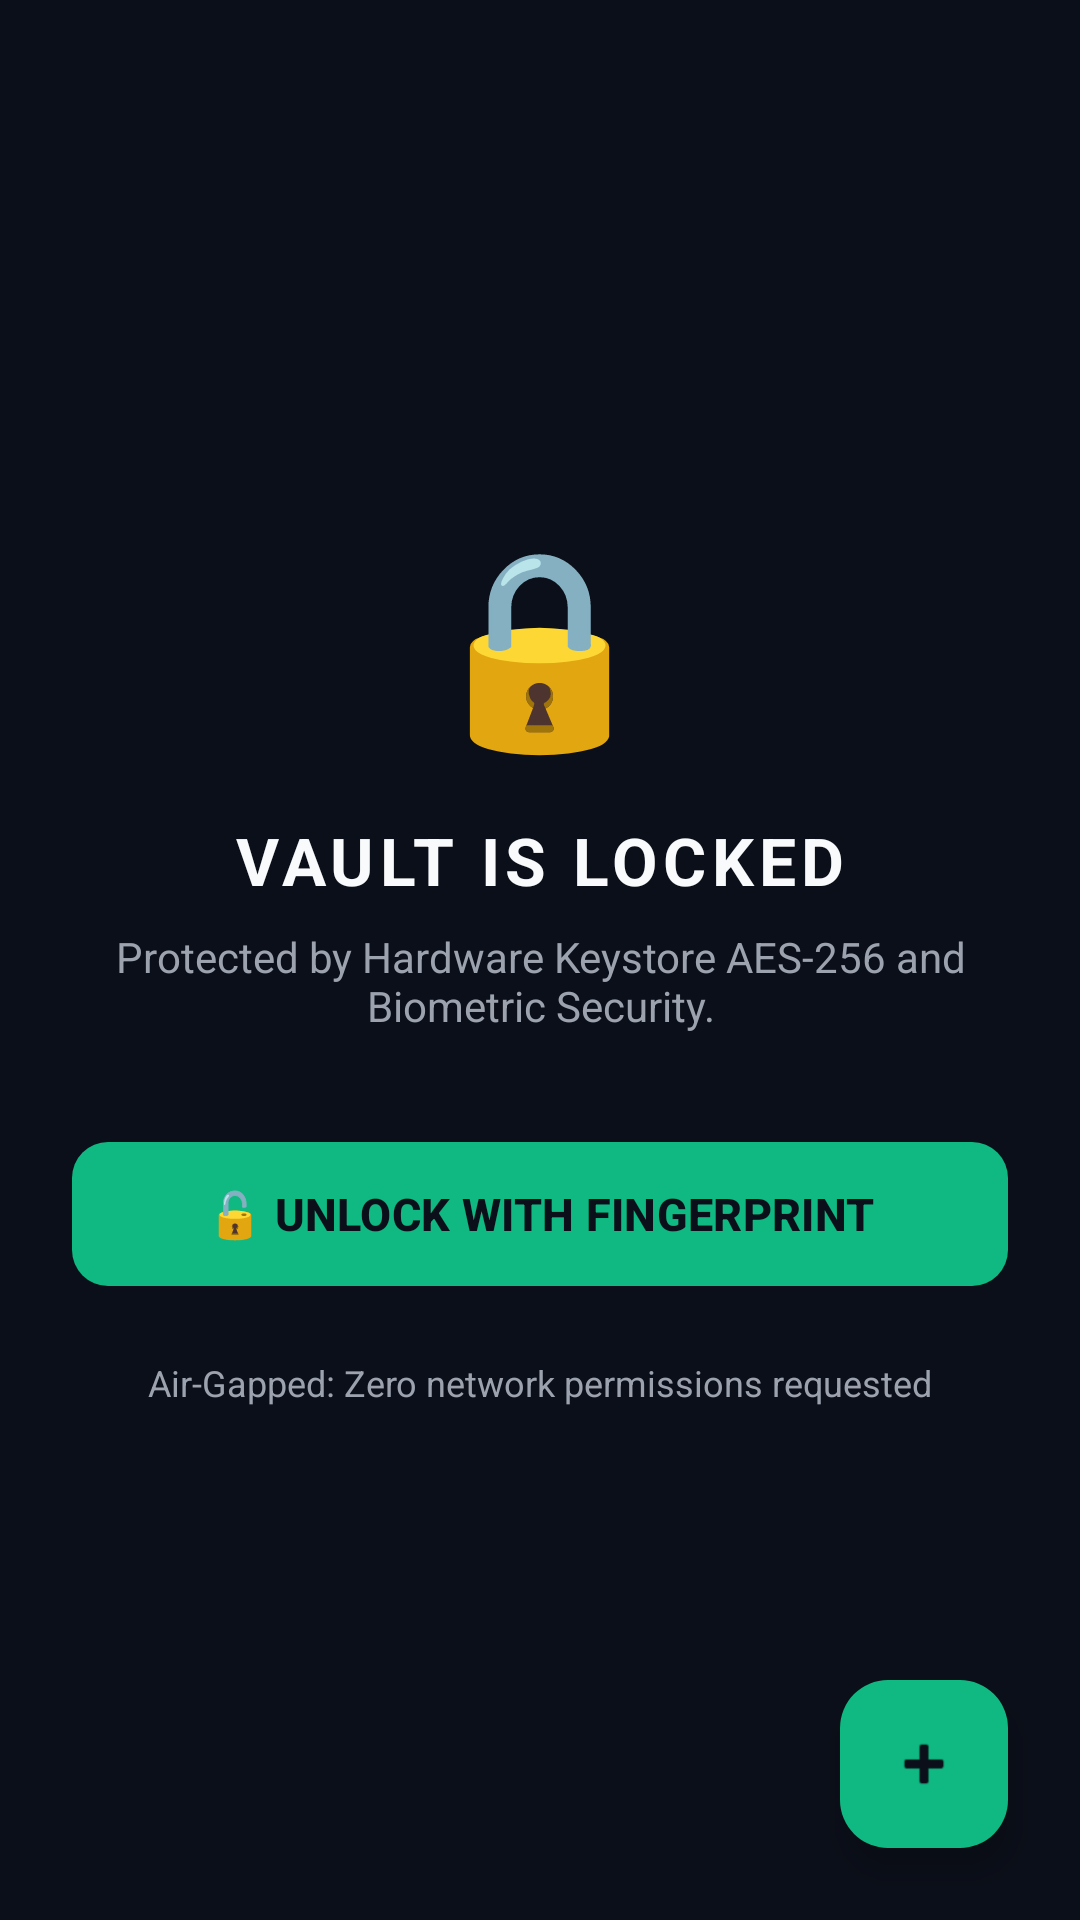

The Android layout XML behind this screen, and the referenced resources:
<!-- AndroidManifest.xml: application theme Theme.ZeroVault -->
<!-- res/layout/activity_main.xml -->
<?xml version="1.0" encoding="utf-8"?>
<androidx.coordinatorlayout.widget.CoordinatorLayout xmlns:android="http://schemas.android.com/apk/res/android"
    xmlns:app="http://schemas.android.com/apk/res-auto"
    android:layout_width="match_parent"
    android:layout_height="match_parent"
    android:background="@color/vault_bg">

    
    <LinearLayout
        android:id="@+id/layoutVaultContent"
        android:layout_width="match_parent"
        android:layout_height="match_parent"
        android:orientation="vertical"
        android:padding="16dp">

        
        <LinearLayout
            android:layout_width="match_parent"
            android:layout_height="wrap_content"
            android:orientation="horizontal"
            android:gravity="center_vertical"
            android:layout_marginTop="8dp"
            android:layout_marginBottom="16dp">

            <TextView
                android:layout_width="44dp"
                android:layout_height="44dp"
                android:text="🔐"
                android:textSize="24sp"
                android:gravity="center"
                android:background="#1510B981" />

            <LinearLayout
                android:layout_width="0dp"
                android:layout_height="wrap_content"
                android:layout_weight="1"
                android:layout_marginStart="12dp"
                android:orientation="vertical">

                <TextView
                    android:layout_width="wrap_content"
                    android:layout_height="wrap_content"
                    android:text="ZEROCLOUD VAULT"
                    android:textColor="@color/vault_text_primary"
                    android:textSize="18sp"
                    android:textStyle="bold"
                    android:letterSpacing="0.05" />

                <TextView
                    android:layout_width="wrap_content"
                    android:layout_height="wrap_content"
                    android:text="Hardware AES-256 • Air-Gapped 2FA"
                    android:textColor="@color/vault_text_secondary"
                    android:textSize="12sp" />
            </LinearLayout>

            <TextView
                android:id="@+id/tvLockVaultBtn"
                android:layout_width="wrap_content"
                android:layout_height="wrap_content"
                android:text="LOCK"
                android:textColor="@color/vault_accent_amber"
                android:textSize="12sp"
                android:textStyle="bold"
                android:paddingHorizontal="10dp"
                android:paddingVertical="6dp"
                android:background="#15F59E0B" />
        </LinearLayout>

        
        <LinearLayout
            android:layout_width="match_parent"
            android:layout_height="wrap_content"
            android:orientation="horizontal"
            android:gravity="center_vertical"
            android:padding="12dp"
            android:background="@color/vault_card"
            android:layout_marginBottom="16dp">

            <TextView
                android:id="@+id/tvItemCount"
                android:layout_width="0dp"
                android:layout_height="wrap_content"
                android:layout_weight="1"
                android:text="0 Encrypted Items"
                android:textColor="@color/vault_text_primary"
                android:textSize="13sp"
                android:textStyle="bold" />

            <TextView
                android:layout_width="wrap_content"
                android:layout_height="wrap_content"
                android:text="🟢 ZERO NETWORK"
                android:textColor="@color/vault_accent_emerald"
                android:textSize="11sp"
                android:textStyle="bold" />
        </LinearLayout>

        
        <androidx.recyclerview.widget.RecyclerView
            android:id="@+id/rvVault"
            android:layout_width="match_parent"
            android:layout_height="0dp"
            android:layout_weight="1"
            android:clipToPadding="false"
            android:paddingBottom="80dp" />

        
        <LinearLayout
            android:id="@+id/layoutEmpty"
            android:layout_width="match_parent"
            android:layout_height="0dp"
            android:layout_weight="1"
            android:gravity="center"
            android:orientation="vertical"
            android:visibility="gone">

            <TextView
                android:layout_width="wrap_content"
                android:layout_height="wrap_content"
                android:text="🛡️"
                android:textSize="54sp"
                android:layout_marginBottom="12dp" />

            <TextView
                android:layout_width="wrap_content"
                android:layout_height="wrap_content"
                android:text="Vault is Empty"
                android:textColor="@color/vault_text_primary"
                android:textSize="18sp"
                android:textStyle="bold" />

            <TextView
                android:layout_width="wrap_content"
                android:layout_height="wrap_content"
                android:text="Tap + to add encrypted passwords, 2FA tokens, or secret notes."
                android:textColor="@color/vault_text_secondary"
                android:textSize="13sp"
                android:gravity="center"
                android:layout_marginTop="6dp" />
        </LinearLayout>

    </LinearLayout>

    
    <com.google.android.material.floatingactionbutton.FloatingActionButton
        android:id="@+id/fabAdd"
        android:layout_width="wrap_content"
        android:layout_height="wrap_content"
        android:layout_gravity="bottom|end"
        android:layout_margin="24dp"
        android:src="@android:drawable/ic_input_add"
        app:tint="@color/vault_bg"
        app:backgroundTint="@color/vault_accent_emerald" />

    
    <LinearLayout
        android:id="@+id/layoutLockedOverlay"
        android:layout_width="match_parent"
        android:layout_height="match_parent"
        android:background="@color/vault_bg"
        android:gravity="center"
        android:orientation="vertical"
        android:padding="24dp"
        android:visibility="visible">

        <TextView
            android:layout_width="wrap_content"
            android:layout_height="wrap_content"
            android:text="🔒"
            android:textSize="64sp"
            android:layout_marginBottom="16dp" />

        <TextView
            android:layout_width="wrap_content"
            android:layout_height="wrap_content"
            android:text="VAULT IS LOCKED"
            android:textColor="@color/vault_text_primary"
            android:textSize="22sp"
            android:textStyle="bold"
            android:letterSpacing="0.08" />

        <TextView
            android:layout_width="wrap_content"
            android:layout_height="wrap_content"
            android:text="Protected by Hardware Keystore AES-256 and Biometric Security."
            android:textColor="@color/vault_text_secondary"
            android:textSize="14sp"
            android:gravity="center"
            android:layout_marginTop="8dp"
            android:layout_marginBottom="32dp" />

        <com.google.android.material.button.MaterialButton
            android:id="@+id/btnUnlock"
            android:layout_width="match_parent"
            android:layout_height="56dp"
            android:text="🔓 UNLOCK WITH FINGERPRINT"
            android:textSize="15sp"
            android:textStyle="bold"
            android:textColor="@color/vault_bg"
            app:cornerRadius="12dp"
            app:backgroundTint="@color/vault_accent_emerald" />

        <TextView
            android:layout_width="wrap_content"
            android:layout_height="wrap_content"
            android:text="Air-Gapped: Zero network permissions requested"
            android:textColor="@color/vault_text_secondary"
            android:textSize="12sp"
            android:layout_marginTop="20dp" />
    </LinearLayout>

</androidx.coordinatorlayout.widget.CoordinatorLayout>
<!-- resources referenced by this layout -->
<resources>
  <color name="vault_accent_amber">#F59E0B</color>
  <color name="vault_accent_emerald">#10B981</color>
  <color name="vault_bg">#0B0F19</color>
  <color name="vault_card">#111827</color>
  <color name="vault_text_primary">#F9FAFB</color>
  <color name="vault_text_secondary">#9CA3AF</color>
  <style name="Theme.ZeroVault" parent="Theme.Material3.Dark.NoActionBar">
          <item name="android:statusBarColor">#0B0F19</item>
          <item name="android:navigationBarColor">#0B0F19</item>
          <item name="android:windowBackground">#0B0F19</item>
          <item name="colorPrimary">#10B981</item>
      </style>
</resources>
